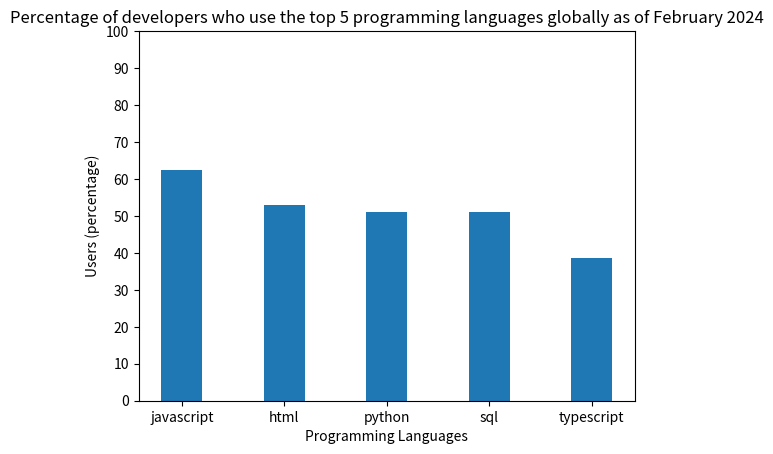

Write the Python code that produced this figure. (Note: this script raises an exception after producing the figure.)
# Create and print a dictionary
programming_language_popularity = {'javascript': 62.3, 'html': 52.9, 'python': 51, 'sql': 51, 'typescript': 38.5}
print(programming_language_popularity)

# Construct a bar plot
# [redacted]
import numpy as np
import matplotlib.pyplot as plt

# Get data from dictionary instead of hard-coded values
languages = list(programming_language_popularity.keys())
popularity = list(programming_language_popularity.values())

N = len(languages)
ind = np.arange(N)
width = 0.4
p1 = plt.bar(ind, popularity, width)
plt.xlabel("Programming Languages")
plt.ylabel("Users (percentage)")
plt.title("Percentage of developers who use the top 5 programming languages globally as of February 2024")
plt.xticks(ind, languages)  # Capitalize language names
plt.yticks(np.arange(0, 101, 10))
plt.show()

# Return the percentage of developers who use one language taken from the input list
input_language = input("Language:").lower() # This prevents errors when the input has unexpected uppercase letters, for example "PYthOn"
print(f"The percentage of developers who use {input_language} is {programming_language_popularity[input_language]}.")